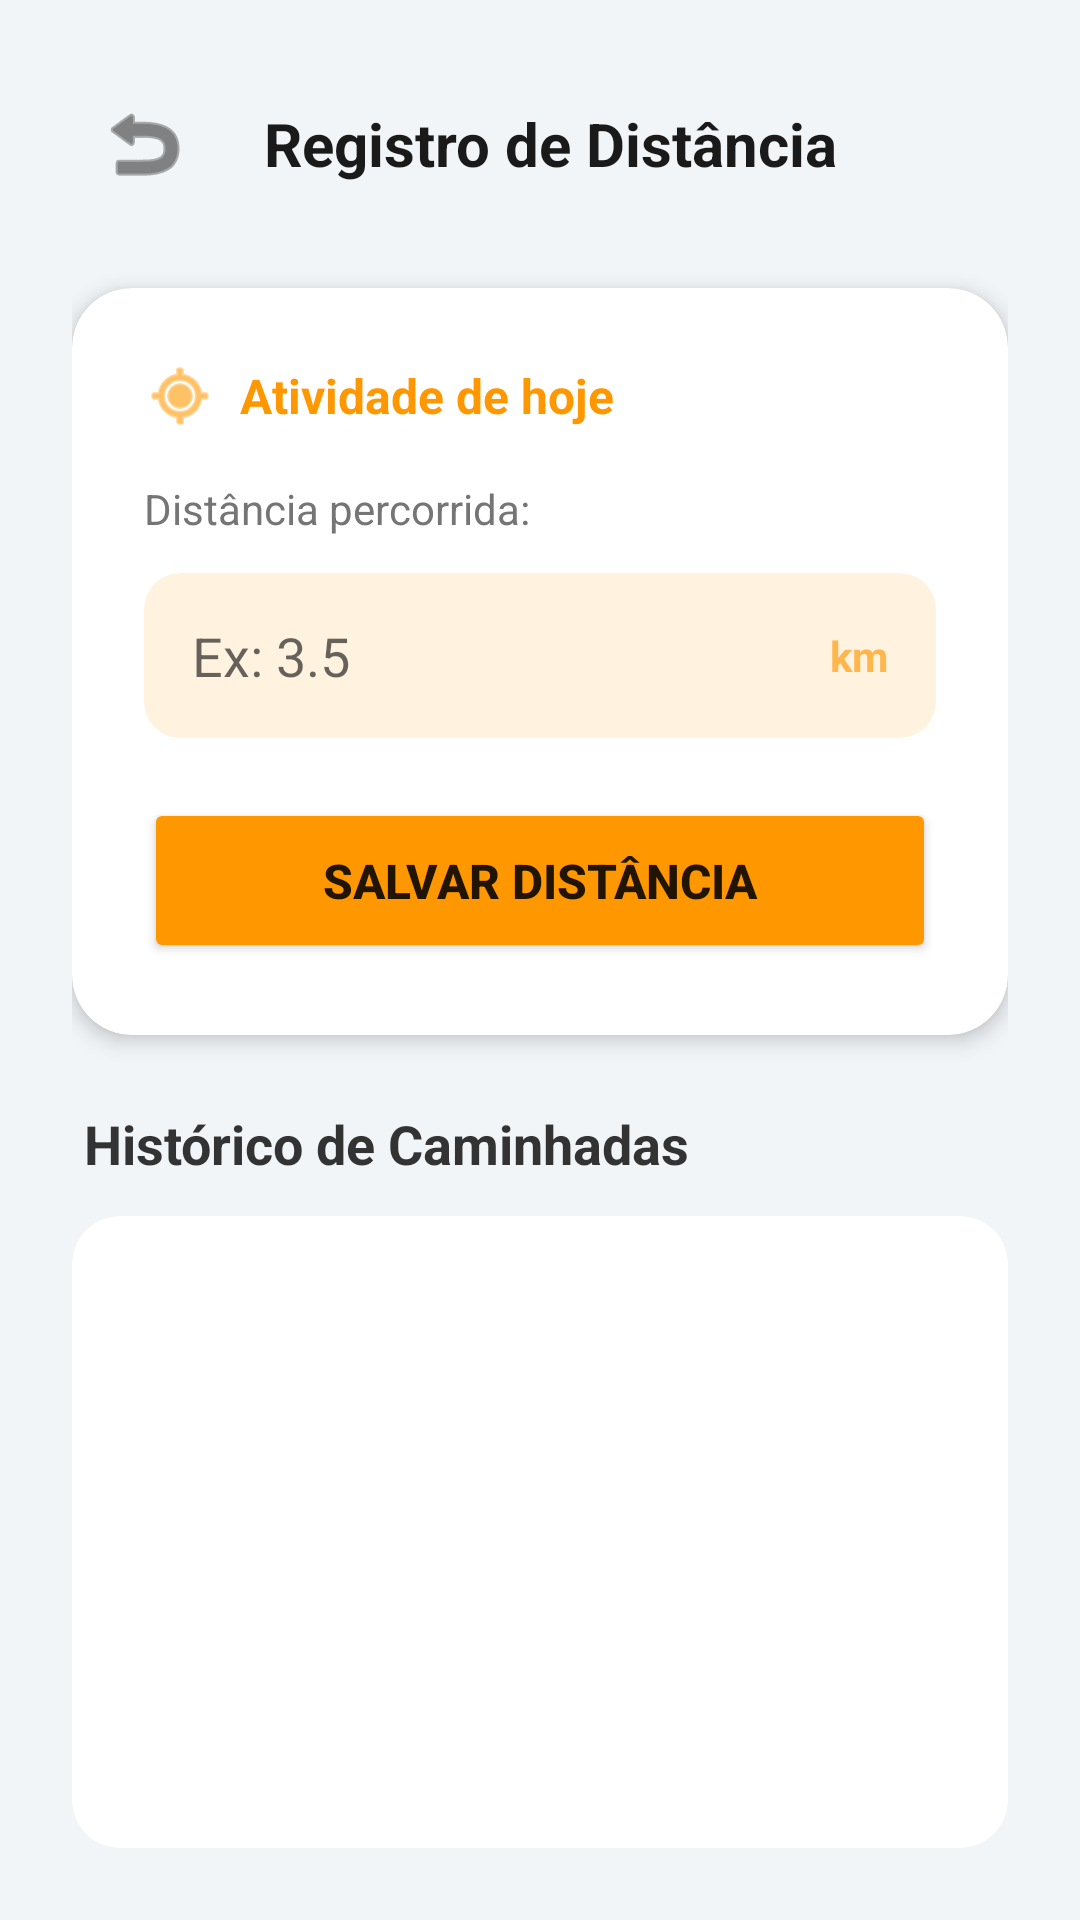

This screen was rendered from an Android layout file. Write that file and the resources it references.
<!-- AndroidManifest.xml: application theme Theme.Hidrata -->
<!-- res/layout/activity_tela_passos.xml -->
<?xml version="1.0" encoding="utf-8"?>
<LinearLayout xmlns:android="http://schemas.android.com/apk/res/android"
    xmlns:app="http://schemas.android.com/apk/res-auto"
    android:layout_width="match_parent"
    android:layout_height="match_parent"
    android:orientation="vertical"
    android:background="#F2F5F8"
    android:padding="24dp">

    <LinearLayout
        android:layout_width="match_parent"
        android:layout_height="wrap_content"
        android:orientation="horizontal"
        android:gravity="center_vertical"
        android:layout_marginBottom="24dp">

        <ImageButton
            android:id="@+id/btnVoltarKm"
            android:layout_width="48dp"
            android:layout_height="48dp"
            android:background="?attr/selectableItemBackgroundBorderless"
            android:src="@android:drawable/ic_menu_revert"
            app:tint="#333333"
            android:scaleType="center"
            android:contentDescription="Voltar" />

        <TextView
            android:layout_width="wrap_content"
            android:layout_height="wrap_content"
            android:text="Registro de Distância"
            android:textSize="20sp"
            android:textStyle="bold"
            android:textColor="#1A1A1A"
            android:layout_marginStart="16dp"/>
    </LinearLayout>

    <androidx.cardview.widget.CardView
        android:layout_width="match_parent"
        android:layout_height="wrap_content"
        app:cardCornerRadius="20dp"
        app:cardElevation="4dp"
        app:cardBackgroundColor="#FFFFFF"
        android:layout_marginBottom="24dp">

        <LinearLayout
            android:layout_width="match_parent"
            android:layout_height="wrap_content"
            android:orientation="vertical"
            android:padding="24dp">

            <LinearLayout
                android:layout_width="match_parent"
                android:layout_height="wrap_content"
                android:orientation="horizontal"
                android:gravity="center_vertical"
                android:layout_marginBottom="16dp">

                <ImageView
                    android:layout_width="24dp"
                    android:layout_height="24dp"
                    android:src="@android:drawable/ic_menu_mylocation"
                    app:tint="#FF9800"
                    android:layout_marginEnd="8dp"/>

                <TextView
                    android:layout_width="wrap_content"
                    android:layout_height="wrap_content"
                    android:text="Atividade de hoje"
                    android:textSize="16sp"
                    android:textStyle="bold"
                    android:textColor="#FF9800"/>
            </LinearLayout>

            <TextView
                android:layout_width="wrap_content"
                android:layout_height="wrap_content"
                android:text="Distância percorrida:"
                android:textSize="14sp"
                android:textColor="#757575"
                android:layout_marginBottom="12dp"/>

            <androidx.cardview.widget.CardView
                android:layout_width="match_parent"
                android:layout_height="55dp"
                app:cardCornerRadius="12dp"
                app:cardElevation="0dp"
                app:cardBackgroundColor="#FFF3E0"
                android:layout_marginBottom="20dp">

                <LinearLayout
                    android:layout_width="match_parent"
                    android:layout_height="match_parent"
                    android:orientation="horizontal"
                    android:gravity="center_vertical"
                    android:paddingHorizontal="16dp">

                    <EditText
                        android:id="@+id/inputKM"
                        android:layout_width="0dp"
                        android:layout_height="match_parent"
                        android:layout_weight="1"
                        android:background="@android:color/transparent"
                        android:hint="Ex: 3.5"
                        android:inputType="numberDecimal"
                        android:textSize="18sp"
                        android:textColor="#333"/>

                    <TextView
                        android:layout_width="wrap_content"
                        android:layout_height="wrap_content"
                        android:text="km"
                        android:textColor="#FFB74D"
                        android:textStyle="bold"/>
                </LinearLayout>
            </androidx.cardview.widget.CardView>

            <Button
                android:id="@+id/btnSalvarKm"
                android:layout_width="match_parent"
                android:layout_height="55dp"
                android:text="Salvar Distância"
                android:backgroundTint="#FF9800"
                android:textStyle="bold"
                android:textSize="16sp"
                app:cornerRadius="12dp"/>

        </LinearLayout>
    </androidx.cardview.widget.CardView>

    <TextView
        android:layout_width="wrap_content"
        android:layout_height="wrap_content"
        android:text="Histórico de Caminhadas"
        android:textSize="18sp"
        android:textStyle="bold"
        android:textColor="#333"
        android:layout_marginBottom="12dp"
        android:layout_marginStart="4dp"/>

    <androidx.cardview.widget.CardView
        android:layout_width="match_parent"
        android:layout_height="0dp"
        android:layout_weight="1"
        app:cardCornerRadius="16dp"
        app:cardElevation="0dp"
        app:cardBackgroundColor="#FFFFFF">

        <androidx.recyclerview.widget.RecyclerView
            android:id="@+id/recyclerPassos"
            android:layout_width="match_parent"
            android:layout_height="match_parent"
            android:padding="8dp"
            android:clipToPadding="false"
            android:scrollbars="vertical"/>

    </androidx.cardview.widget.CardView>

</LinearLayout>
<!-- resources referenced by this layout -->
<resources>
  <style name="Theme.Hidrata" parent="Theme.MaterialComponents.DayNight.NoActionBar">
          
          <item name="colorPrimary">@color/purple_500</item>
          <item name="colorPrimaryVariant">@color/purple_700</item>
          <item name="colorOnPrimary">@color/white</item>
  
          <item name="android:statusBarColor" tools:targetApi="l">?attr/colorPrimaryVariant</item>
      </style>
  <!-- not gathered from this repository: default colours our renderer supplied (Android Studio template values) -->
  <color name="purple_500">#FF6200EE</color>
  <color name="purple_700">#FF3700B3</color>
  <color name="white">#FFFFFFFF</color>
</resources>
